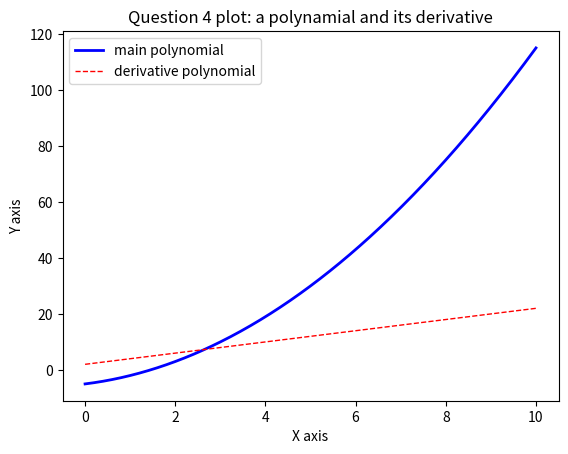

Write the Python code that produced this figure.
# DIP Course - fall 2020 - HW: 0
# Student: M. J. Zallaghi    -    ID: 98126079


# Question: 4 code

# importing modules
import numpy as np
from matplotlib import pyplot as plt

# defining function for making derivatives
def polDerCoefVec(coeffVec):
  rank = np.size(coeffVec) - 1
  outPut = np.zeros(rank)
  for i in range(rank):
    outPut[i] = (rank-i) * coeffVec[i]
  return outPut

# our test polynomial ans its derivative
polCoeffs = np.array([1,2,-5])
polDerivaticeCoeffs = polDerCoefVec(polCoeffs)

# definening range for value of polynomials calculation
x_domain = np.linspace(0,10,500)
y_domain = np.polyval(polCoeffs, x_domain)
ypeime_domain = np.polyval(polDerivaticeCoeffs, x_domain)

# ploting results
plt.plot(x_domain,y_domain, label = "main polynomial", linewidth = 2, color = "blue")
plt.plot(x_domain,ypeime_domain, label = "derivative polynomial", linewidth = 1, ls = '--', color = "red")
plt.xlabel("X axis")
plt.ylabel("Y axis")
plt.legend()
plt.title("Question 4 plot: a polynamial and its derivative")
plt.show()




        
